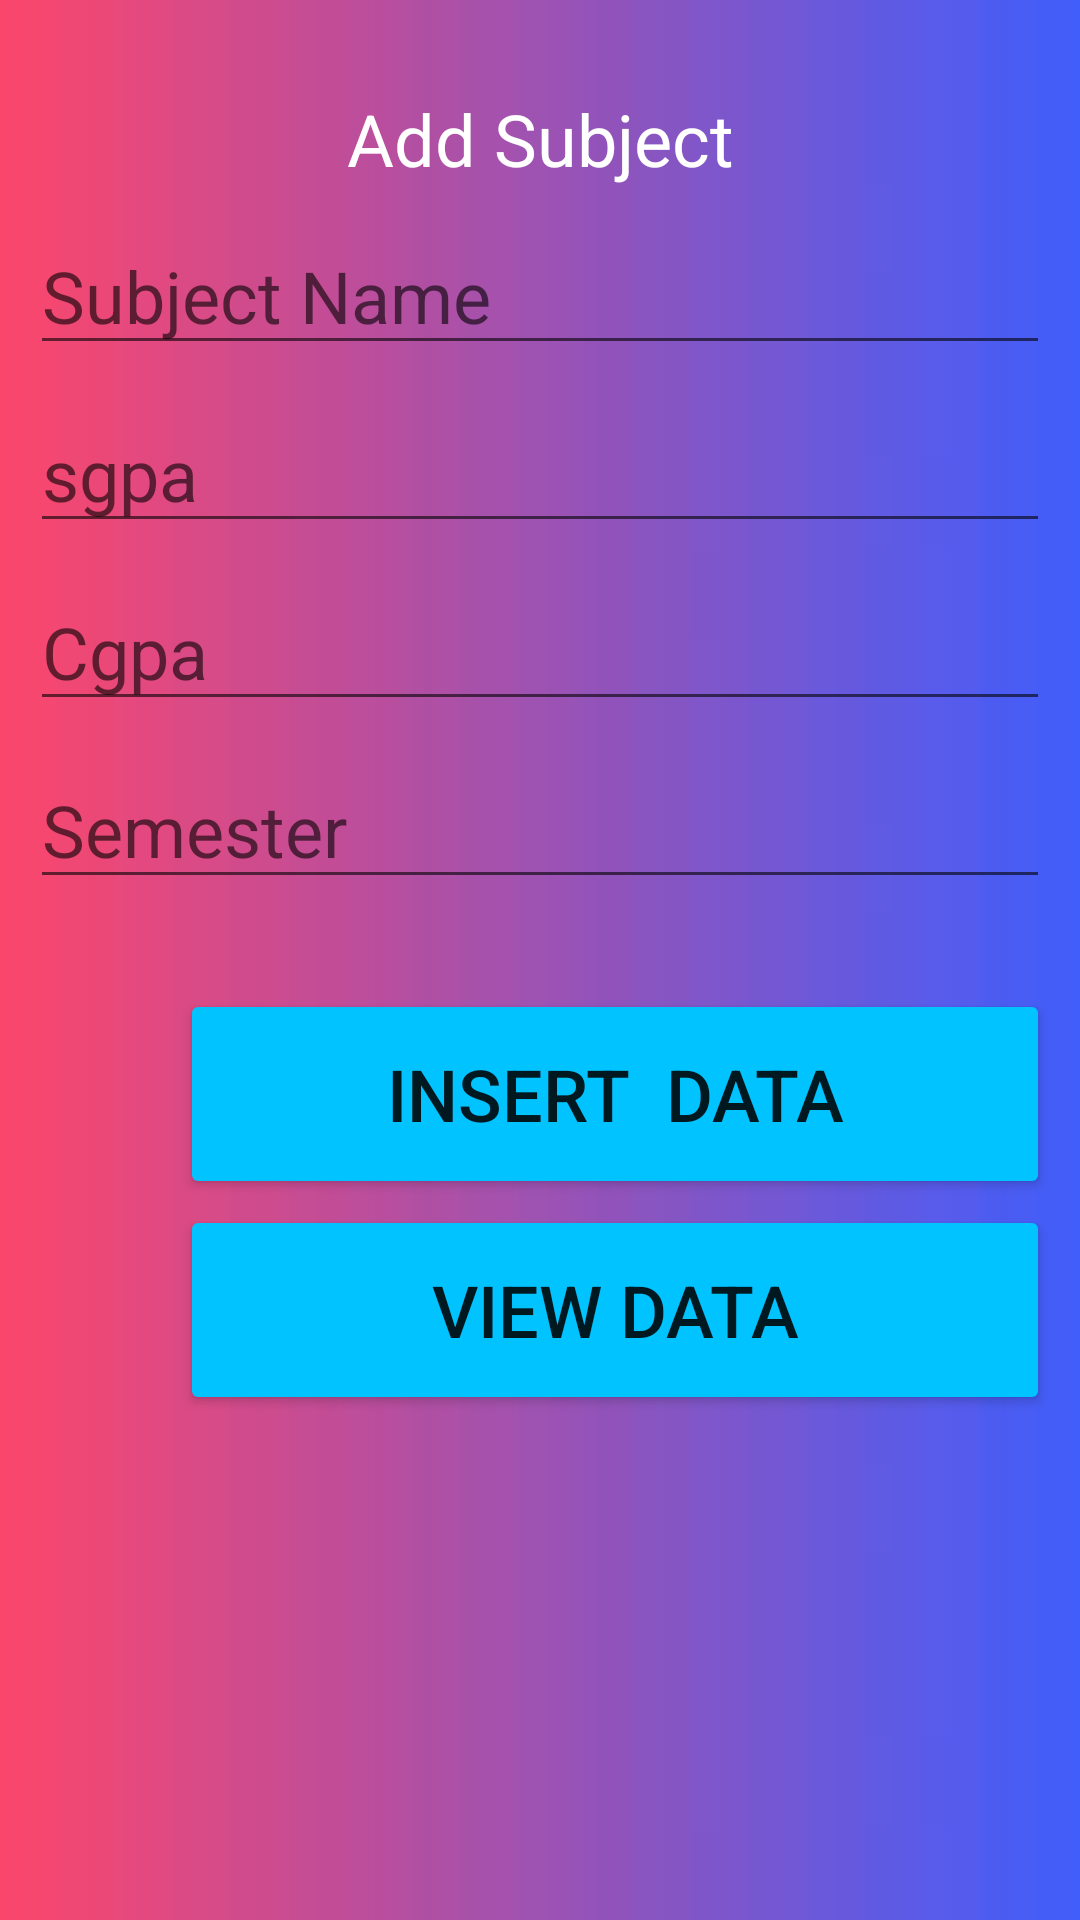

Layout XML and referenced resources for this Android screen:
<!-- AndroidManifest.xml: application theme Theme.STUDENT_PERFORMANCE -->
<!-- res/layout/activity_add_subject.xml -->
<?xml version="1.0" encoding="utf-8"?>
<RelativeLayout xmlns:android="http://schemas.android.com/apk/res/android"
    xmlns:app="http://schemas.android.com/apk/res-auto"
    xmlns:tools="http://schemas.android.com/tools"
    android:layout_width="match_parent"
    android:layout_height="match_parent"
    android:background="@drawable/images7"
    android:padding="10dp"
    tools:context=".MainActivity">
    <TextView
        android:id="@+id/texttitle"
        android:layout_width="match_parent"
        android:layout_height="wrap_content"
        android:text="Add Subject"
        android:textColor="@color/white"
        android:textAlignment="center"
        android:textSize="24dp"
        android:layout_marginTop="20dp"
        />

    <EditText
        android:id="@+id/subname"
        android:layout_width="match_parent"
        android:layout_height="wrap_content"
        android:layout_below="@+id/texttitle"
        android:layout_marginTop="10dp"
        android:hint="Subject Name"
        android:inputType="textPersonName"
        android:textSize="24dp" />

    <EditText
        android:id="@+id/basket"
        android:layout_width="match_parent"
        android:layout_height="wrap_content"
        android:layout_below="@+id/subname"
        android:layout_marginTop="10dp"
        android:hint="sgpa"
        android:inputType="text"
        android:textSize="24dp" />

    <EditText
        android:id="@+id/credit"
        android:layout_width="match_parent"
        android:layout_height="wrap_content"
        android:layout_below="@+id/basket"
        android:layout_marginTop="10dp"
        android:hint="Cgpa"
        android:inputType="text"
        android:textSize="24dp" />

    <EditText
        android:id="@+id/semester"
        android:layout_width="match_parent"
        android:layout_height="wrap_content"
        android:layout_below="@+id/credit"
        android:layout_marginTop="10dp"
        android:hint="Semester"
        android:inputType="text"
        android:textSize="24dp" />

    <Button
        android:id="@+id/btnInsert"
        android:layout_width="300dp"
        android:layout_height="70dp"
        android:layout_marginLeft="50dp"
        android:textSize="24dp"
        android:text="Insert  Data"
        android:layout_marginTop="30dp"
        android:backgroundTint="#00c3ff"
        android:layout_below="@id/semester"/>

    <Button
        android:id="@+id/btnUpdate"
        android:layout_width="300dp"
        android:layout_height="1dp"
        android:layout_below="@id/btnInsert"
        android:layout_marginLeft="50dp"
        android:backgroundTint="#00c3ff"
        android:text="Update Data"
        android:textSize="24dp" />

    <Button
        android:id="@+id/btnDelete"
        android:layout_width="300dp"
        android:layout_height="1dp"
        android:layout_below="@id/btnUpdate"
        android:layout_marginLeft="50dp"
        android:backgroundTint="#00c3ff"
        android:text="Delete Data"
        android:textSize="24dp" />
    <Button
        android:id="@+id/btnView"
        android:layout_width="300dp"
        android:layout_height="70dp"
        android:layout_marginLeft="50dp"
        android:textSize="24dp"
        android:text="View Data"
        android:backgroundTint="#00c3ff"
        android:layout_below="@id/btnDelete"/>
</RelativeLayout>
<!-- resources referenced by this layout -->
<resources>
  <color name="white">#FFFFFFFF</color>
  <!-- drawable images7: jpg bitmap (drawable, 1082 bytes) -->
  <style name="Theme.STUDENT_PERFORMANCE" parent="Theme.MaterialComponents.DayNight.DarkActionBar">
          
          <item name="colorPrimary">@color/purple_500</item>
          <item name="colorPrimaryVariant">@color/purple_700</item>
          <item name="colorOnPrimary">@color/white</item>
          
          <item name="colorSecondary">@color/teal_200</item>
          <item name="colorSecondaryVariant">@color/teal_700</item>
          <item name="colorOnSecondary">@color/black</item>
          
          <item name="android:statusBarColor" tools:targetApi="l">?attr/colorPrimaryVariant</item>
          
      </style>
  <color name="purple_500">#FF6200EE</color>
  <color name="purple_700">#FF3700B3</color>
  <color name="teal_200">#FF03DAC5</color>
  <color name="teal_700">#FF018786</color>
  <color name="black">#FF000000</color>
</resources>
